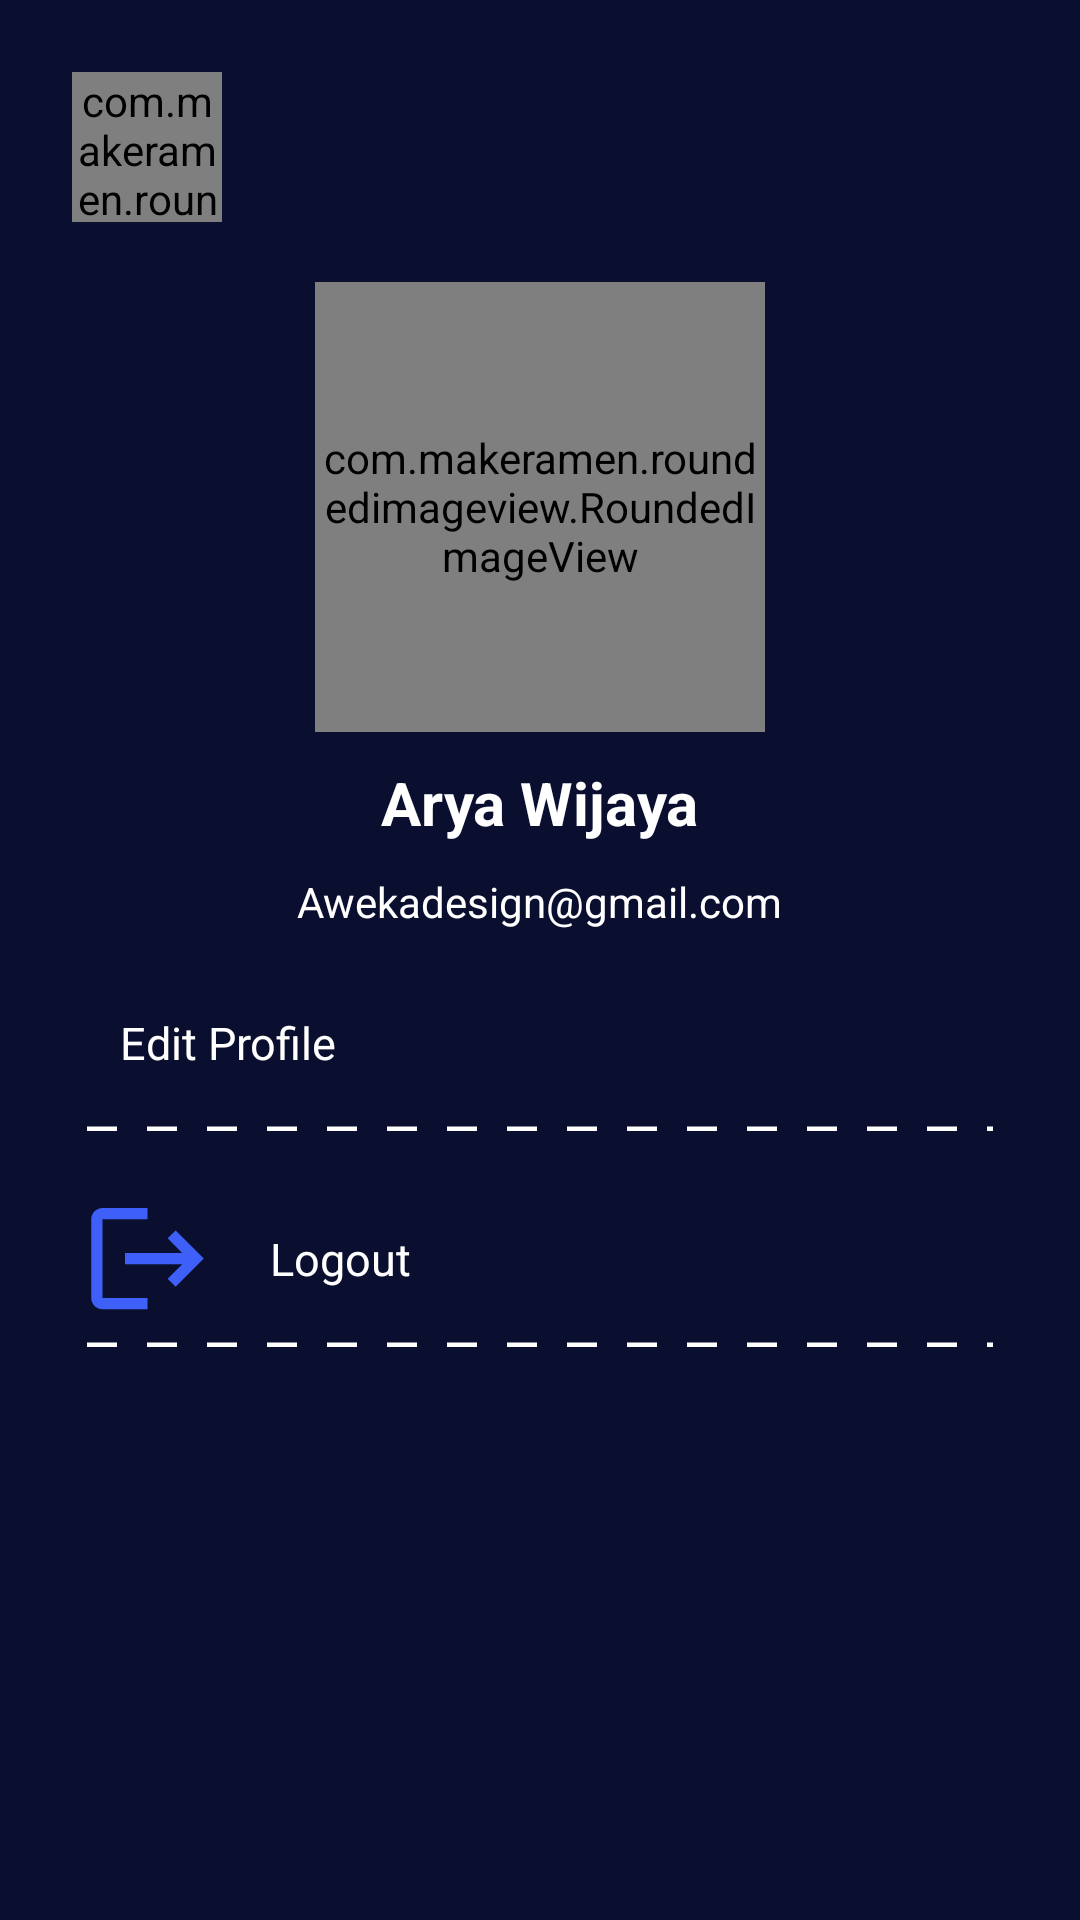

This screen was rendered from an Android layout file. Write that file and the resources it references.
<!-- AndroidManifest.xml: application theme Theme.AppCinema -->
<!-- res/layout/activity_profile.xml -->
<?xml version="1.0" encoding="utf-8"?>
<layout
    xmlns:android="http://schemas.android.com/apk/res/android"
    xmlns:app="http://schemas.android.com/apk/res-auto"
    xmlns:tools="http://schemas.android.com/tools">

    <data>
        <variable
            name="ProfileViewModel"
            type="com.example.appcinema.viewmodel.ProfileViewModel" />
    </data>

    <ScrollView
        android:layout_width="match_parent"
        android:layout_height="match_parent"
        android:clipToPadding="false"
        android:overScrollMode="never"
        android:background="#0B0F2F"
        android:padding="24dp"
        android:scrollbars="none"
        tools:context=".activities.ProfileActivity">



        <LinearLayout
            android:layout_width="match_parent"
            android:layout_height="wrap_content"
            android:gravity="center_horizontal"
            android:orientation="vertical">

            <androidx.constraintlayout.widget.ConstraintLayout
                android:layout_width="match_parent"
                android:layout_height="wrap_content">

                <com.makeramen.roundedimageview.RoundedImageView
                    android:id="@+id/btnback"
                    android:layout_width="50dp"
                    android:layout_height="50dp"
                    android:src="@drawable/ic_baseline_arrow_back_24"
                    app:layout_constraintTop_toTopOf="parent"
                    app:layout_constraintLeft_toLeftOf="parent"
                    app:layout_constraintBottom_toBottomOf="parent"/>

            </androidx.constraintlayout.widget.ConstraintLayout>



            <FrameLayout
                android:id="@+id/layoutImage"
                android:layout_width="wrap_content"
                android:layout_height="wrap_content"
                android:layout_marginTop="20dp">

                <com.makeramen.roundedimageview.RoundedImageView
                    android:id="@+id/imageProfile"
                    android:layout_width="150dp"
                    android:layout_height="150dp"
                    android:background="@drawable/background_image"
                    android:scaleType="centerCrop"
                    app:riv_oval="true" />


            </FrameLayout>
            <TextView
                android:textSize="20dp"
                android:textStyle="bold"
                android:layout_marginTop="10dp"
                android:textColor="@color/white"
                android:id="@+id/tvName"
                android:text="Arya Wijaya"
                android:layout_width="wrap_content"
                android:layout_height="wrap_content"/>

            <TextView
                android:layout_marginTop="10dp"
                android:textColor="@color/white"
                android:id="@+id/tvEmail"
                android:text="Awekadesign@gmail.com"
                android:layout_width="wrap_content"
                android:layout_height="wrap_content"/>

            <LinearLayout
                android:layout_marginTop="15dp"
                android:layout_width="match_parent"
                android:layout_height="45dp"
                android:orientation="horizontal">

                <ImageView
                    android:src="@drawable/icon_profile"
                    android:layout_width="wrap_content"
                    android:layout_height="match_parent"
                    />

                <TextView
                    android:id="@+id/tvEditProfile"
                    android:gravity="start|center_vertical"
                    android:layout_width="match_parent"
                    android:layout_height="match_parent"
                    android:text="Edit Profile"
                    android:paddingStart="16dp"
                    android:paddingEnd="16dp"
                    android:textColor="@color/white"
                    android:textSize="15dp"/>


            </LinearLayout>

            <View

               android:layout_margin="5dp"
                android:layout_width="match_parent"
                android:layout_height="2dp"
                android:background="@drawable/dotteduser" />




































































































            <LinearLayout
                android:layout_marginTop="15dp"
                android:layout_width="match_parent"
                android:layout_height="45dp"
                android:orientation="horizontal">

                <ImageView
                    android:src="@drawable/ic_baseline_logout_24"
                    android:layout_width="wrap_content"
                    android:layout_height="match_parent"
                    />

                <TextView
                    android:id="@+id/tvLogout"
                    android:gravity="start|center_vertical"
                    android:layout_width="match_parent"
                    android:layout_height="match_parent"
                    android:text="Logout"
                    android:paddingStart="16dp"
                    android:paddingEnd="16dp"
                    android:textColor="@color/white"
                    android:textSize="15dp"/>


            </LinearLayout>
            <View

                android:layout_margin="5dp"
                android:layout_width="match_parent"
                android:layout_height="2dp"
                android:background="@drawable/dotteduser" />



        </LinearLayout>

    </ScrollView>


</layout>
<!-- resources referenced by this layout -->
<resources>
  <!-- drawable dotteduser (drawable) -->
  <?xml version="1.0" encoding="utf-8"?>
  <layer-list xmlns:android="http://schemas.android.com/apk/res/android">
      <item
          android:bottom="-1dp"
          android:left="-1dp"
          android:right="-1dp"
          android:top="0dp">
  
          <shape android:shape="line">
              <stroke
                  android:width="2dp"
                  android:color="@color/white"
                  android:dashGap="10dp"
                  android:dashWidth="10dp" />
  
              <solid android:color="@android:color/transparent" />
  
              <padding
                  android:bottom="5dp"
                  android:left="5dp"
                  android:right="5dp"
                  android:top="5dp" />
          </shape>
      </item>
  </layer-list>
  <!-- drawable ic_baseline_logout_24 (drawable) -->
  <vector android:autoMirrored="true" android:height="50dp"
      android:tint="#3E60F9" android:viewportHeight="24"
      android:viewportWidth="24" android:width="50dp" xmlns:android="http://schemas.android.com/apk/res/android">
      <path android:fillColor="@android:color/white" android:pathData="M17,7l-1.41,1.41L18.17,11H8v2h10.17l-2.58,2.58L17,17l5,-5zM4,5h8V3H4c-1.1,0 -2,0.9 -2,2v14c0,1.1 0.9,2 2,2h8v-2H4V5z"/>
  </vector>
  <style name="Theme.AppCinema" parent="Theme.MaterialComponents.DayNight.NoActionBar">
          
          <item name="colorPrimary">@color/purple_500</item>
          <item name="colorPrimaryVariant">@color/purple_700</item>
          <item name="colorOnPrimary">@color/white</item>
          
          <item name="colorSecondary">@color/teal_200</item>
          <item name="colorSecondaryVariant">@color/teal_700</item>
          <item name="colorOnSecondary">@color/black</item>
          
          <item name="android:statusBarColor" tools:targetApi="l">?attr/colorPrimaryVariant</item>
          
      </style>
  <!-- not gathered from this repository: default colours our renderer supplied (Android Studio template values) -->
  <color name="purple_500">#FF6200EE</color>
  <color name="purple_700">#FF3700B3</color>
  <color name="teal_200">#FF03DAC5</color>
  <color name="teal_700">#FF018786</color>
  <color name="black">#FF000000</color>
  <color name="white">#FFFFFFFF</color>
</resources>
